Run: headless pygame with SDL's dummy video driver; simulated clock (each Clock.tick advances the game by its frame time, no real sleeping); random seed 0; keys injected as events and as key.get_pressed() state; no mouse input.
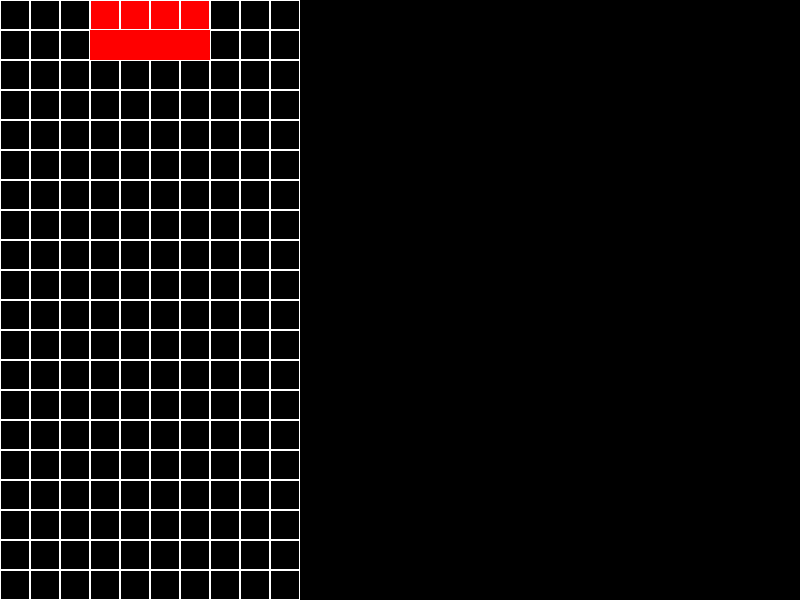
Frame 1 of 4 · flips 1–60 · no input
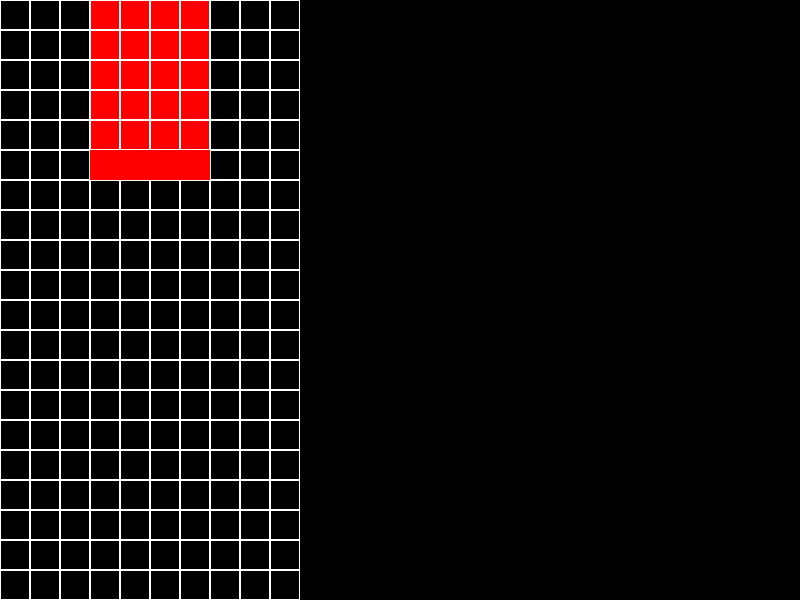
Frame 2 of 4 · flips 61–180 · tapped SPACE, RETURN · held RIGHT (→), D
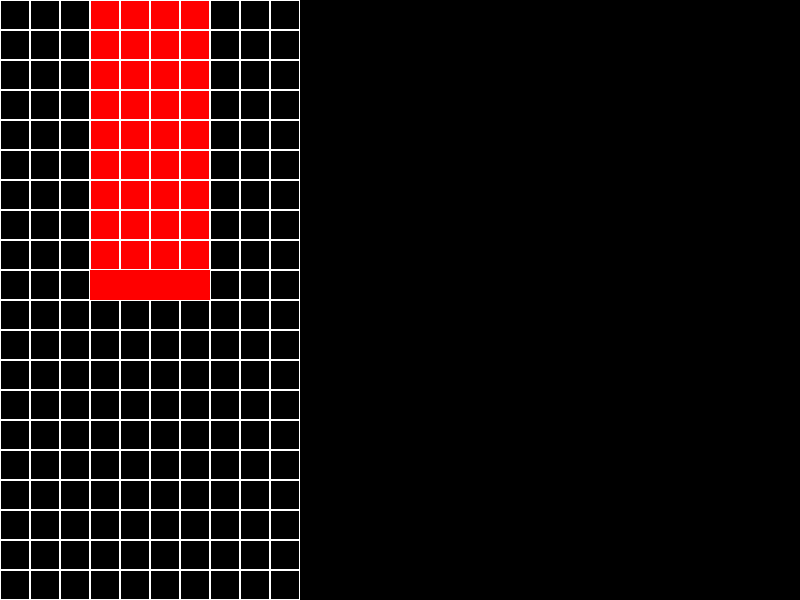
Frame 3 of 4 · flips 181–300 · held DOWN (↓), S
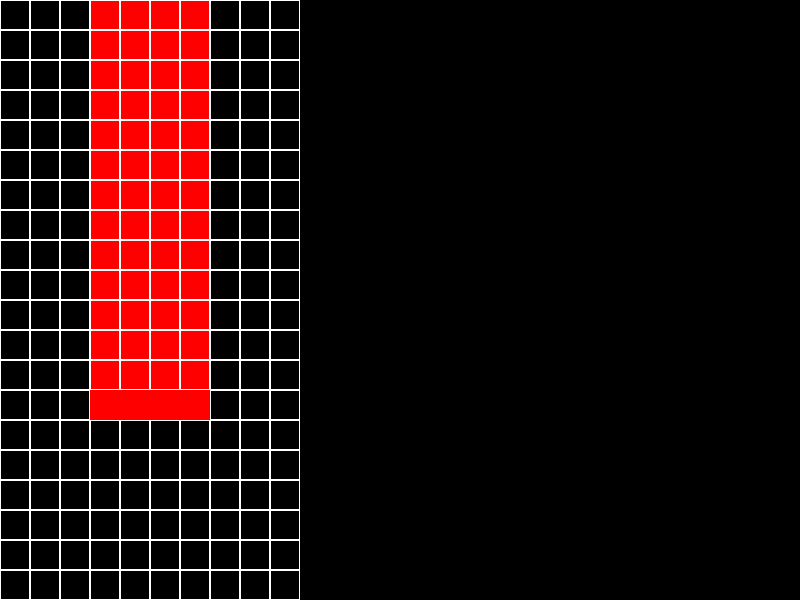
Frame 4 of 4 · flips 301–420 · held LEFT (←), A, UP (↑), W

The pygame program that drew these frames:

"""
Implement a Tetris game using Pygame.
"""
import pygame
import random
import time
import sys
import os




def main():
    pygame.init()
    # Define the window size
    window_width = 800
    window_height = 600
    game_board_width = 10
    game_board_height = 20
    block_size = 30
    block_colors = [
    (255, 0, 0), # Red
    (0, 255, 0), # Green
    (0, 0, 255), # Blue
    (255, 255, 0), # Yellow
    (255, 0, 255), # Magenta
    (0, 255, 255), # Cyan
    (255, 255, 255) # White
    ]
    blocks = [
        # I block
        [
            [1, 1, 1, 1]
        ],

        # J block
        [
            [0, 1, 0],
            [0, 1, 0],
            [1, 1, 0]
        ],

        # L block
        [
            [0, 1, 0],
            [0, 1, 0],
            [0, 1, 1]
        ],

        # O block
        [
            [1, 1],
            [1, 1]
        ],

        # S block
        [
            [0, 1, 1],
            [1, 1, 0]
        ],

        # T block
        [
            [0, 1, 0],
            [1, 1, 1]
        ],

        # Z block
        [
            [1, 1, 0],
            [0, 1, 1]
        ]
    ]
    # Create a new window
    screen = pygame.display.set_mode((window_width, window_height))
    # Set the window title
    pygame.display.set_caption("Tetris")
    # Main game loop
    # Create the game board
    game_board = []
    for row in range(game_board_height):
        game_board.append([0] * game_board_width)

    # Define the current block and its position
    current_block = blocks[0]
    current_block_color = block_colors[0]
    current_block_x = game_board_width // 2 - len(current_block[0]) // 2
    current_block_y = 0

    # Main game loop
    running = True
    clock = pygame.time.Clock()

    fall_time = 0
    fall_speed = 0.5
    while running:
        for event in pygame.event.get():
            if event.type == pygame.QUIT:
                running = False

        # Update the falling time
        fall_time += clock.get_rawtime()
        if fall_time / 1000 >= fall_speed:
            # Move the current block down
            current_block_y += 1
            # Reset the falling time
            fall_time = 0
            # Draw the game board
        for row in range(game_board_height):
            for col in range(game_board_width):
                pygame.draw.rect(screen, (255, 255, 255), (col * block_size, row * block_size, block_size, block_size), 1)
                if game_board[row][col] != 0:
                    pygame.draw.rect(screen, block_colors[game_board[row][col] - 1], (col * block_size, row * block_size, block_size, block_size))

        # Draw the current block
        for row in range(len(current_block)):
            for col in range(len(current_block[0])):
                if current_block[row][col] == 1:
                    pygame.draw.rect(screen, current_block_color, ((current_block_x + col) * block_size, (current_block_y + row) * block_size, block_size, block_size))

        # Update the display
        pygame.display.update()
        # Limit the frame rate
        clock.tick(60)
    # Quit Pygame
    pygame.quit()



if __name__ == "__main__":
    main()
